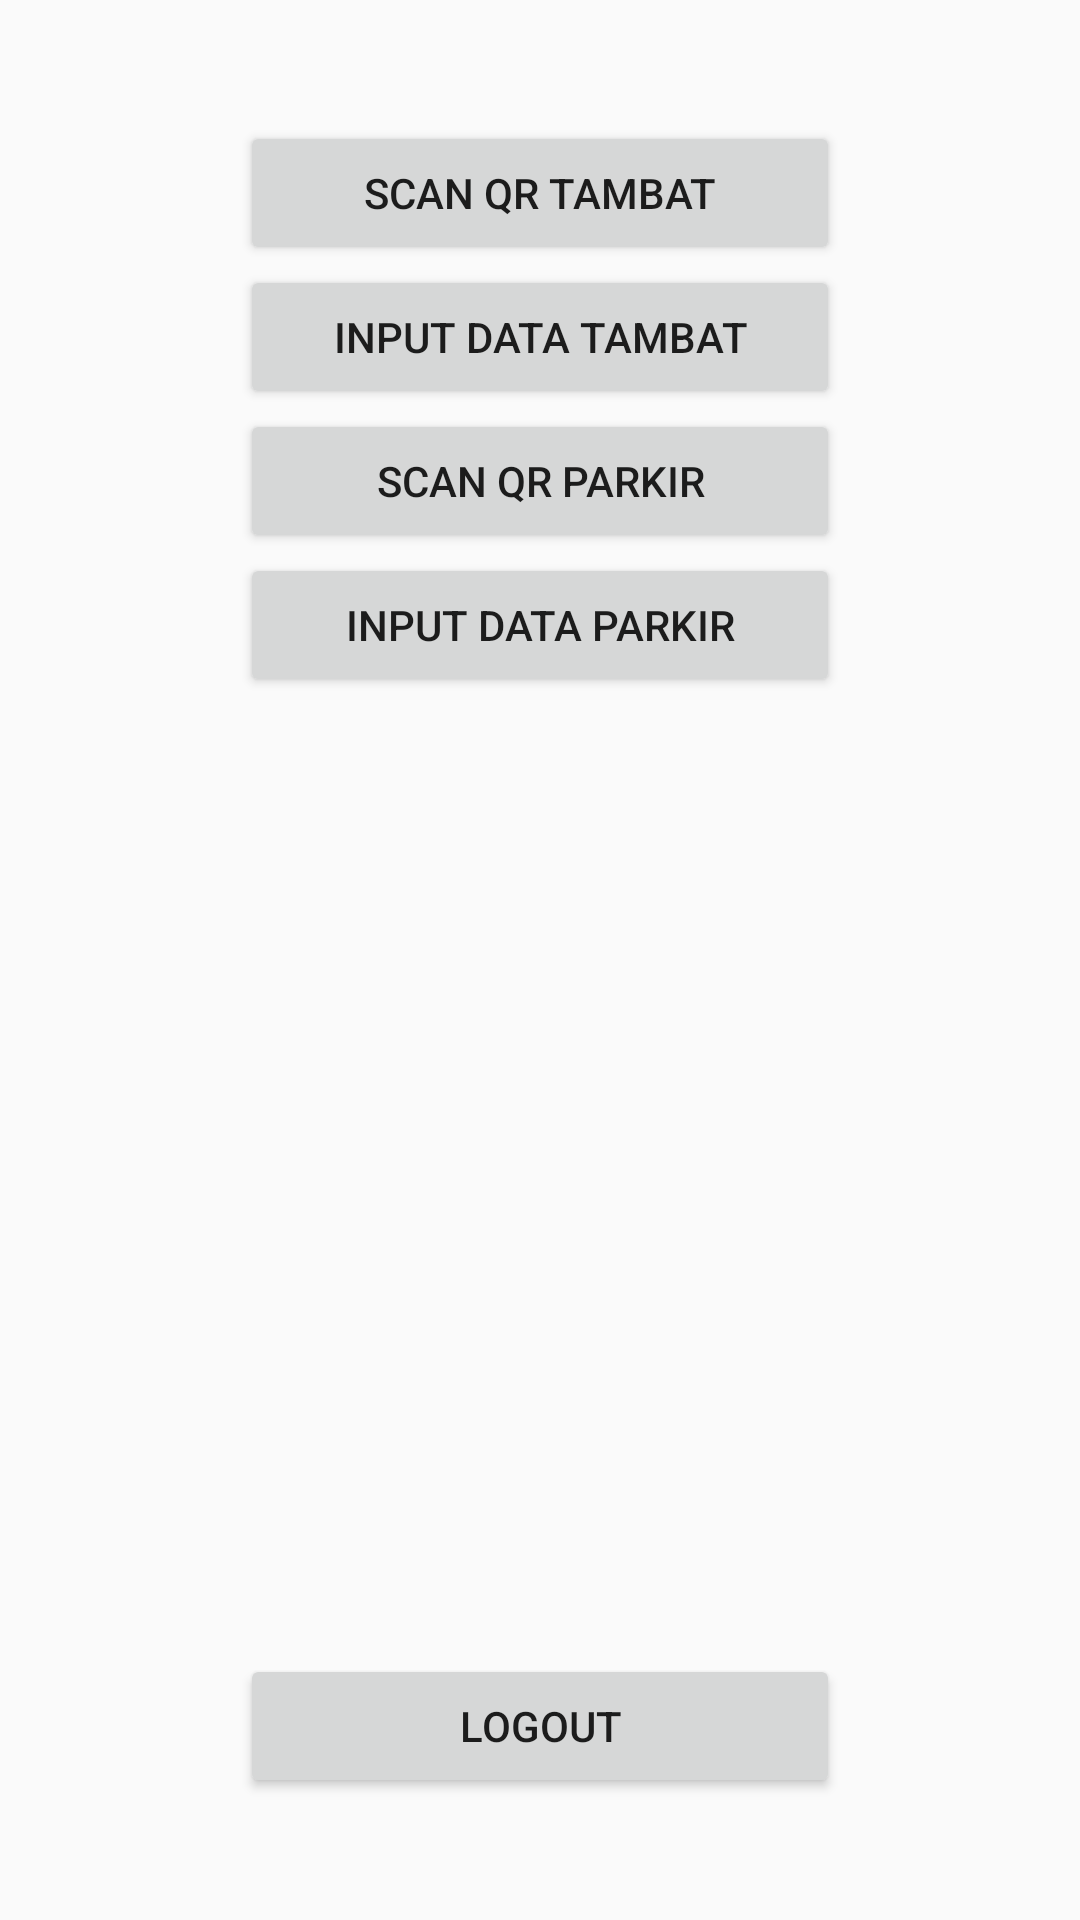

Here is an Android app screen rendered from its layout file. Give the layout XML and the strings, colors and styles it references.
<!-- AndroidManifest.xml: application theme AppTheme -->
<!-- res/layout/pilihan_content.xml -->
<?xml version="1.0" encoding="utf-8"?>
<LinearLayout xmlns:android="http://schemas.android.com/apk/res/android"
    xmlns:app="http://schemas.android.com/apk/res-auto"
    xmlns:tools="http://schemas.android.com/tools"
    android:layout_width="match_parent"
    android:layout_height="match_parent"
    app:layout_behavior="@string/appbar_scrolling_view_behavior"
    tools:context=".pilihan.pilihan"
    tools:showIn="@layout/pilihan_activity"
    android:orientation="vertical"
    android:gravity="center">

    <LinearLayout
        android:layout_width="match_parent"
        android:layout_height="wrap_content"
        android:orientation="vertical"
        android:gravity="center">

        <Button
            android:layout_width="200dp"
            android:layout_height="wrap_content"
            android:id="@+id/scanqrtambat"
            android:text="@string/scanqrtambat"/>

        <Button
            android:layout_width="200dp"
            android:layout_height="wrap_content"
            android:id="@+id/inputdatatambat"
            android:text="@string/inputdatatambat"/>

        <Button
            android:layout_width="200dp"
            android:layout_height="wrap_content"
            android:id="@+id/scanqrparkir"
            android:text="@string/scanqrparkir"/>

        <Button
            android:layout_width="200dp"
            android:layout_height="wrap_content"
            android:id="@+id/inputdataparkir"
            android:text="@string/inputdataparkir"/>

    </LinearLayout>

    <LinearLayout
        android:layout_width="match_parent"
        android:layout_height="wrap_content"
        android:orientation="vertical"
        android:gravity="center">

        <TextView
            android:layout_width="wrap_content"
            android:layout_height="wrap_content"
            android:id="@+id/tvusername"
            />

        <Button
            android:layout_width="200dp"
            android:layout_height="wrap_content"
            android:id="@+id/logout"
            android:text="@string/logout"
            android:layout_marginTop="300dp"/>
    </LinearLayout>




</LinearLayout>
<!-- resources referenced by this layout -->
<resources>
  <string name="inputdataparkir">Input Data Parkir</string>
  <string name="inputdatatambat">Input Data Tambat</string>
  <string name="logout">Logout</string>
  <string name="scanqrparkir">Scan QR Parkir</string>
  <string name="scanqrtambat">Scan QR Tambat</string>
  <style name="AppTheme" parent="Theme.AppCompat.Light.NoActionBar">
          
          <item name="colorPrimary">@color/colorPrimary</item>
          <item name="colorPrimaryDark">@color/colorPrimaryDark</item>
          <item name="colorAccent">@color/colorAccent</item>
      </style>
  <!-- not gathered from this repository: default colours our renderer supplied (Android Studio template values) -->
  <color name="colorPrimary">#FF6200EE</color>
  <color name="colorPrimaryDark">#FF3700B3</color>
  <color name="colorAccent">#FF03DAC5</color>
</resources>
